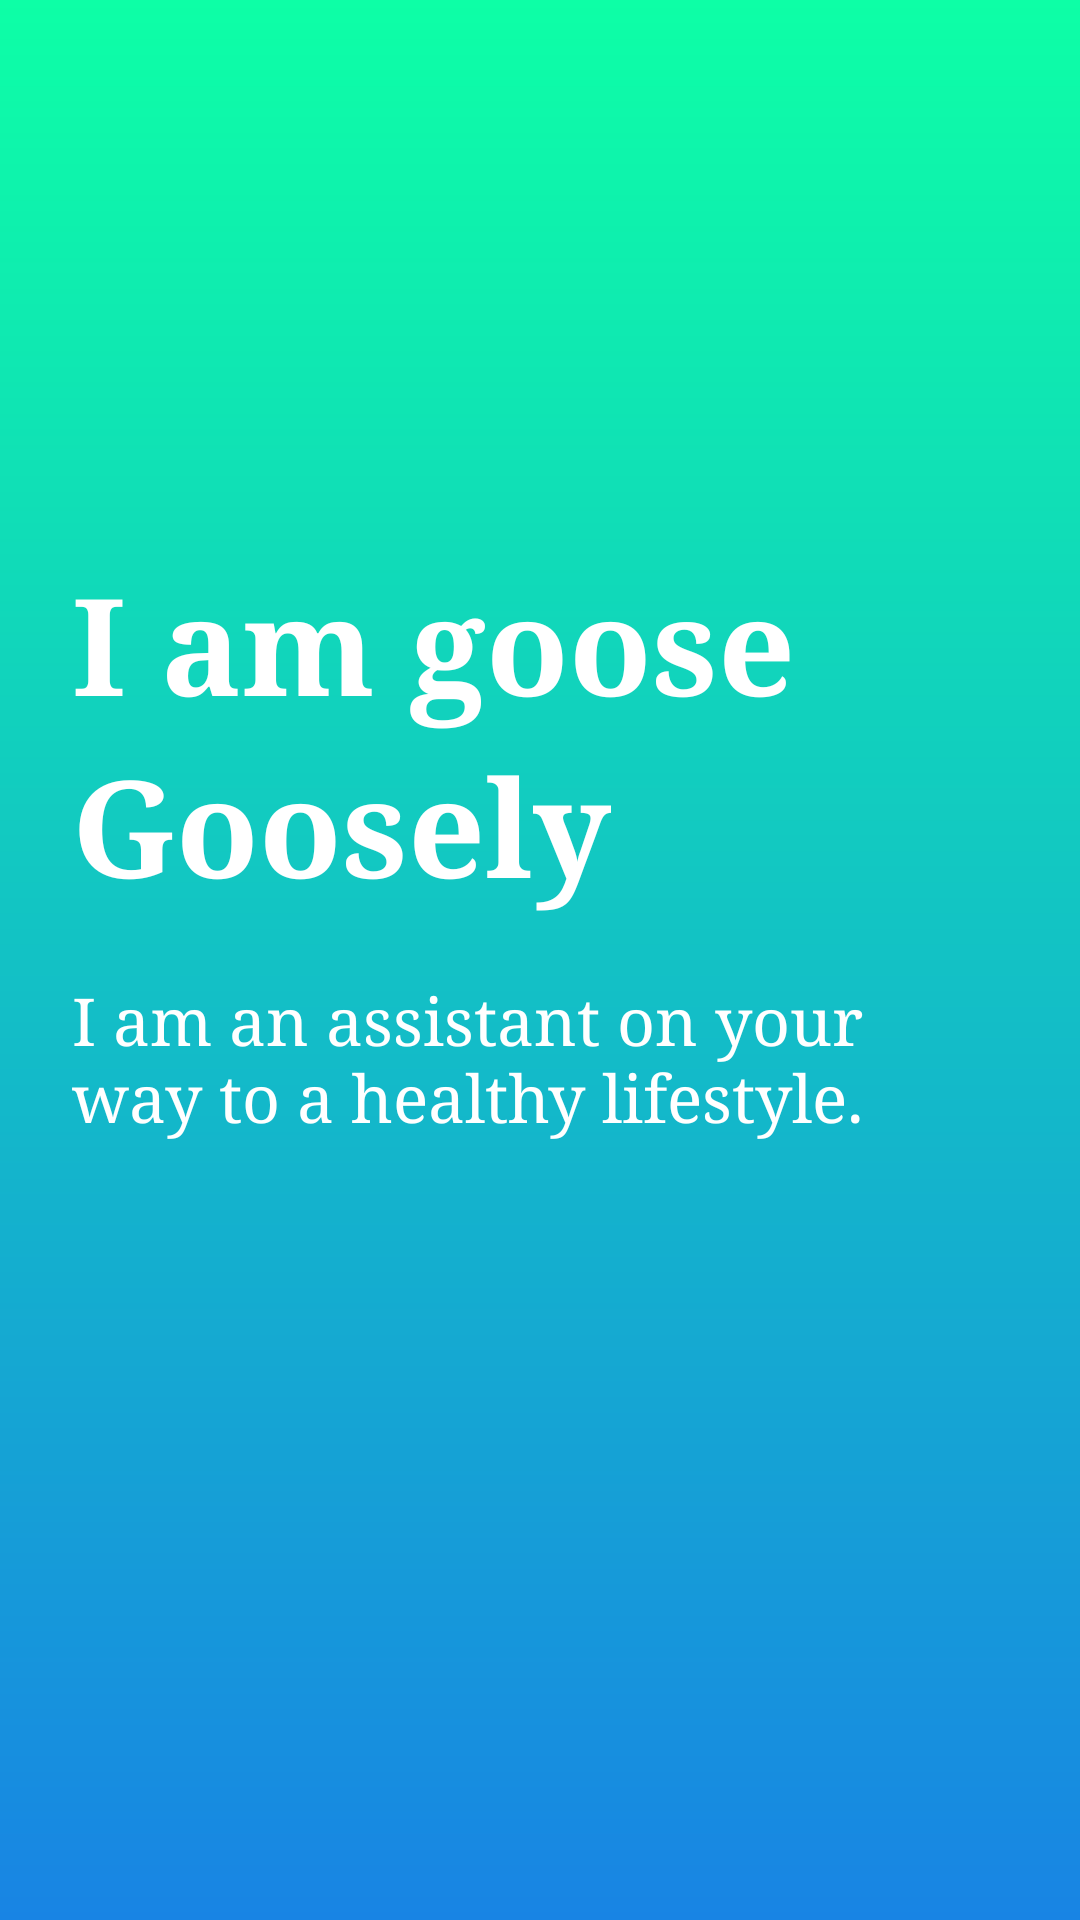

Write the Android layout XML for this screen, with the resource values it uses.
<!-- AndroidManifest.xml: application theme Theme.Skzapp -->
<!-- res/layout/activity_page_greetings.xml -->
<?xml version="1.0" encoding="utf-8"?>
<androidx.constraintlayout.widget.ConstraintLayout xmlns:android="http://schemas.android.com/apk/res/android"
    xmlns:app="http://schemas.android.com/apk/res-auto"
    xmlns:tools="http://schemas.android.com/tools"
    android:id="@+id/main"
    android:layout_width="match_parent"
    android:layout_height="match_parent"
    tools:context=".SecondActivity"
    android:background="@drawable/gradient_background"
    android:padding="24dp">

    <LinearLayout
        android:layout_width="0dp"
        android:layout_height="wrap_content"
        android:orientation="vertical"
        app:layout_constraintStart_toStartOf="parent"
        app:layout_constraintEnd_toEndOf="parent"
        app:layout_constraintTop_toTopOf="parent"
        android:layout_marginTop="160dp">

        <TextView
            android:id="@+id/tvTitle"
            android:layout_width="wrap_content"
            android:layout_height="wrap_content"
            android:text="I am goose"
            android:fontFamily="serif"
            android:textSize="45sp"
            android:textColor="#FFFFFF"
            android:textStyle="bold"/>

        <TextView
            android:id="@+id/tvTitle"
            android:layout_width="wrap_content"
            android:layout_height="wrap_content"
            android:text="Goosely"
            android:fontFamily="serif"
            android:textSize="45sp"
            android:textColor="#FFFFFF"
            android:textStyle="bold"/>

        <TextView
            android:id="@+id/tvDescription"
            android:layout_width="wrap_content"
            android:layout_height="wrap_content"
            android:layout_marginTop="20dp"
            android:text="I am an assistant on your way to a healthy lifestyle."
            android:fontFamily="serif"
            android:textSize="22sp"
            android:textColor="#FFFFFF"/>

    </LinearLayout>

</androidx.constraintlayout.widget.ConstraintLayout>
<!-- resources referenced by this layout -->
<resources>
  <!-- drawable gradient_background (drawable) -->
  <?xml version="1.0" encoding="utf-8"?>
  <shape xmlns:android="http://schemas.android.com/apk/res/android"
      android:shape="rectangle">
  
      <gradient
          android:type="linear"
          android:angle="10"
          android:startColor="#0DFFA6"
          android:endColor="#1884E4"
          android:centerX="0.5"
          android:centerY="0.5" />
  
      <corners android:radius="0dp"/>
  
  </shape>
  <style name="Theme.Skzapp" parent="Base.Theme.Skzapp" />
  <style name="Base.Theme.Skzapp" parent="Theme.Material3.DayNight.NoActionBar">
          
          
      </style>
</resources>
